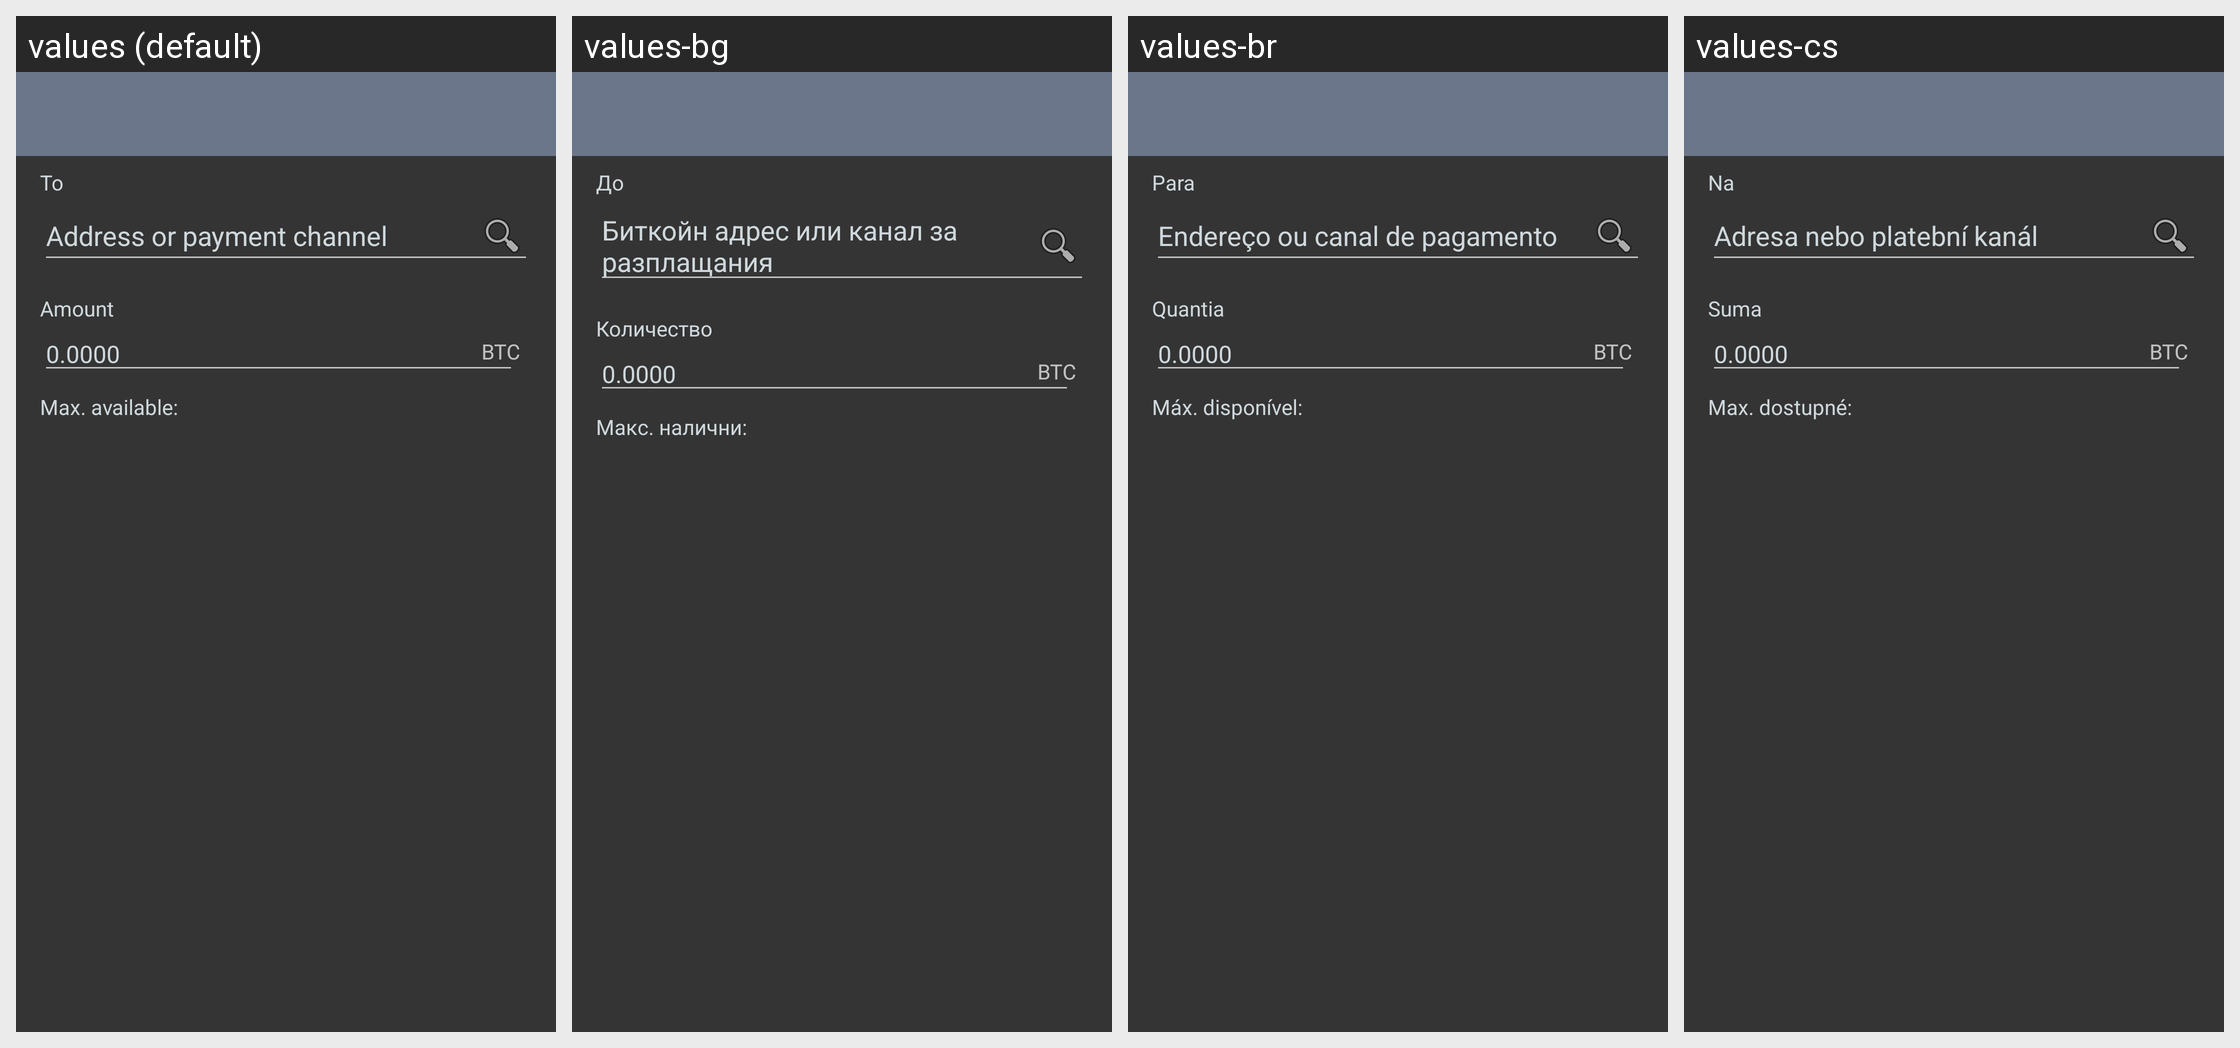

The same Android screen rendered under several of its app's locales, left to right. List the strings drawn on it with the default value and each locale's translation.
Android screen res/layout/activity_batchsend.xml rendered under 4 locales, left to right: values (default), values-bg, values-br, values-cs. Device: Nexus 5 (rendered at 1080×1920; each locale shown at half size, 540×960, under a caption strip naming it); theme SamouraiAppTheme.
Other locales in the repository, not shown: values-cn, values-de, values-es, values-fr, values-hu, values-id, values-ir, values-it, values-my, values-nl, values-pt, values-pt-rBR, values-ru, values-sk, values-tr, values-zh-rCN.
Strings drawn on this screen, with the default value and each locale's value (text and hints the layout hard-codes, and strings that could not be matched under every locale, appear in the picture but are not listed):

to
  values: To
  values-bg: До
  values-br: Para
  values-cs: Na

destination
  values: Address or payment channel
  values-bg: Биткойн адрес или канал за разплащания
  values-br: Endereço ou canal de pagamento
  values-cs: Adresa nebo platební kanál

amount
  values: Amount
  values-bg: Количество
  values-br: Quantia
  values-cs: Suma

max_available
  values: Max. available:
  values-bg: Макс. налични:
  values-br: Máx. disponível:
  values-cs: Max. dostupné:
